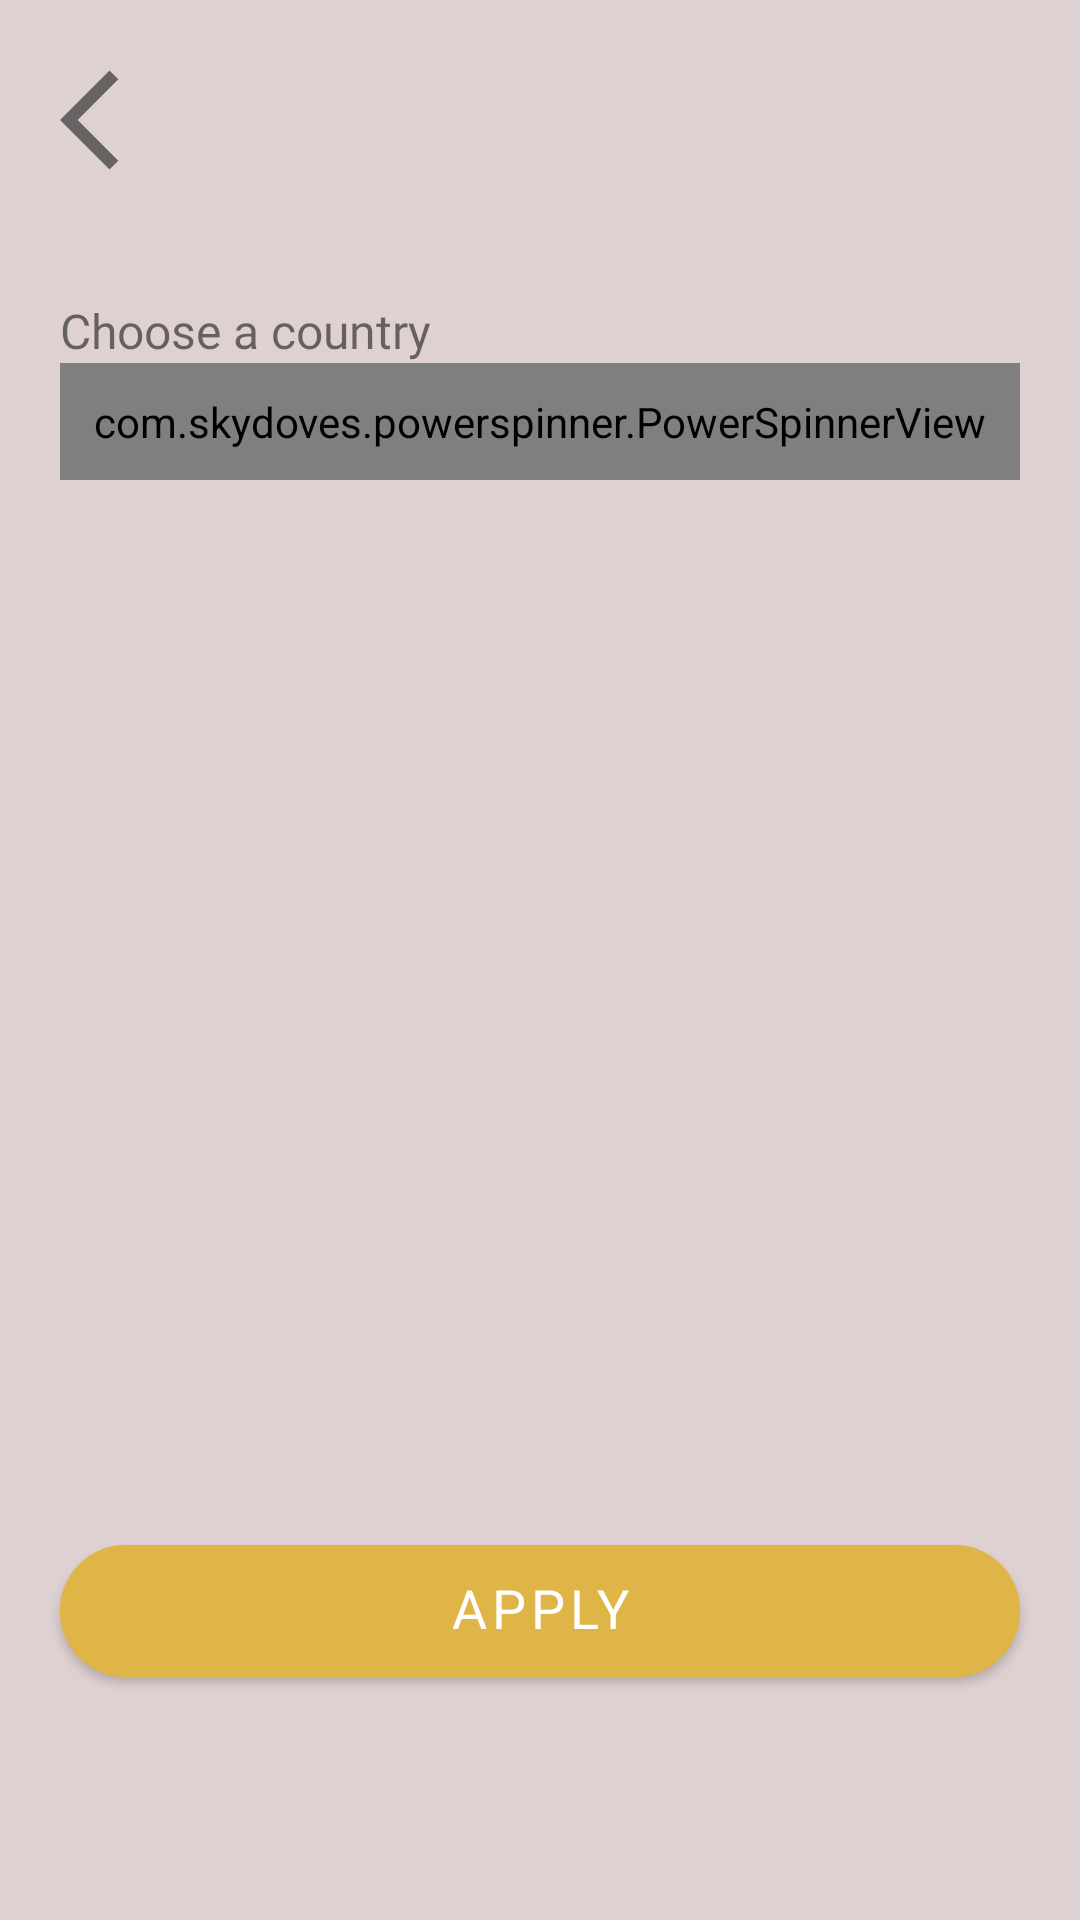

The Android layout XML behind this screen, and the referenced resources:
<!-- AndroidManifest.xml: application theme Theme.NewsApp -->
<!-- res/layout/activity_settings.xml -->
<?xml version="1.0" encoding="utf-8"?>
<layout xmlns:android="http://schemas.android.com/apk/res/android"
    xmlns:app="http://schemas.android.com/apk/res-auto"
    xmlns:tools="http://schemas.android.com/tools">

    <androidx.constraintlayout.widget.ConstraintLayout
        android:layout_width="match_parent"
        android:layout_height="match_parent"
        android:background="@color/background2"
        tools:context=".view.activities.SettingsActivity">


        <ImageView
            android:id="@+id/back_button"
            android:layout_width="wrap_content"
            android:layout_height="wrap_content"
            app:layout_constraintStart_toStartOf="parent"
            app:layout_constraintTop_toTopOf="parent"
            android:layout_margin="20dp"
            android:src="@drawable/ic_baseline_arrow_back_ios_24"/>

        <TextView
            android:layout_width="wrap_content"
            android:layout_height="wrap_content"
            android:layout_marginStart="20dp"
            android:fontFamily="@font/poppins_semibold"
            android:text="Choose a country"
            android:textSize="16sp"
            app:layout_constraintBottom_toTopOf="@+id/countries_spinner"
            app:layout_constraintStart_toStartOf="parent" />


        <com.skydoves.powerspinner.PowerSpinnerView
            android:id="@+id/countries_spinner"
            android:layout_width="match_parent"
            android:layout_height="wrap_content"
            android:layout_marginStart="20dp"
            android:layout_marginTop="150dp"
            android:layout_marginEnd="20dp"
            android:background="@color/spinners_color"
            android:gravity="center"
            android:hint="US(DEFAULT)"
            android:padding="10dp"
            android:textColor="@color/white"
            android:textColorHint="@color/white"
            android:textSize="14.5sp"
            app:layout_constraintBottom_toTopOf="@+id/guideline11"
            app:spinner_arrow_gravity="end"
            app:spinner_arrow_padding="8dp"
            app:spinner_divider_color="@color/black"
            app:spinner_divider_show="true"
            app:spinner_divider_size="0.4dp"
            app:spinner_item_array="@array/countries_array"
            app:spinner_popup_animation="dropdown"
            app:spinner_popup_background="@color/spinners_color_elements"
            app:spinner_popup_elevation="14dp" />





        <com.google.android.material.button.MaterialButton
            android:id="@+id/btn_apply"
            android:layout_width="match_parent"
            android:layout_height="?attr/actionBarSize"
            android:layout_gravity="bottom"
            android:layout_marginStart="20dp"
            android:layout_marginTop="180dp"
            android:layout_marginEnd="20dp"
            android:layout_marginBottom="75dp"
            android:backgroundTint="@color/btnColor"
            android:fontFamily="@font/poppins_semibold"
            android:foreground="?attr/selectableItemBackground"
            android:gravity="center"
            android:includeFontPadding="false"
            android:text="Apply"
            android:textAlignment="center"
            android:textColor="@android:color/white"
            android:textSize="18sp"
            app:cornerRadius="45dp"
            app:layout_constraintBottom_toBottomOf="parent"
            app:layout_constraintEnd_toEndOf="parent"
            app:layout_constraintStart_toStartOf="parent" />

        <androidx.constraintlayout.widget.Guideline
            android:id="@+id/guideline11"
            android:layout_width="wrap_content"
            android:layout_height="wrap_content"
            android:orientation="horizontal"
            app:layout_constraintGuide_percent="0.25" />

        <androidx.constraintlayout.widget.Guideline
            android:id="@+id/guideline12"
            android:layout_width="wrap_content"
            android:layout_height="wrap_content"
            android:orientation="horizontal"
            app:layout_constraintGuide_percent="0.5" />


    </androidx.constraintlayout.widget.ConstraintLayout>


</layout>
<!-- resources referenced by this layout -->
<resources>
  <string-array name="countries_array">
          <item>Argentina</item>
          <item>Australia</item>
          <item>Austria</item>
          <item>Belgium</item>
          <item>Brazil</item>
          <item>Bulgaria</item>
          <item>Canada</item>
          <item>China</item>
          <item>Colombia</item>
          <item>Cuba</item>
          <item>Czech Republic</item>
          <item>Egypt</item>
          <item>France</item>
          <item>Germany</item>
          <item>Greece</item>
          <item>Hong Kong</item>
          <item>Hungary</item>
          <item>India</item>
          <item>Indonesia</item>
          <item>Ireland</item>
          <item>Israel</item>
          <item>Italy</item>
          <item>Japan</item>
          <item>Latvia</item>
          <item>Lithuania</item>
          <item>Malaysia</item>
          <item>Mexico</item>
          <item>Morocco</item>
          <item>Netherlands</item>
          <item>New Zealand</item>
          <item>Nigeria</item>
          <item>Norway</item>
          <item>Poland</item>
          <item>Portugal</item>
          <item>Romania</item>
          <item>Serbia</item>
          <item>United States (DEFAULT)</item>
          <item>United Kingdom</item>
      </string-array>
  <color name="background2">#DFD1D1</color>
  <color name="black">#FF000000</color>
  <color name="btnColor">#E0B547</color>
  <color name="spinners_color">#676363</color>
  <color name="spinners_color_elements">#3C3A3A</color>
  <color name="white">#FFFFFFFF</color>
  <!-- drawable ic_baseline_arrow_back_ios_24 (drawable) -->
  <vector android:autoMirrored="true" android:height="40dp"
      android:tint="#676363" android:viewportHeight="24"
      android:viewportWidth="24" android:width="40dp" xmlns:android="http://schemas.android.com/apk/res/android">
      <path android:fillColor="@android:color/white" android:pathData="M11.67,3.87L9.9,2.1 0,12l9.9,9.9 1.77,-1.77L3.54,12z"/>
  </vector>
  <style name="Theme.NewsApp" parent="Theme.MaterialComponents.DayNight.DarkActionBar">
          
          <item name="colorPrimary">#23230C</item>
          <item name="colorPrimaryVariant">@color/purple_700</item>
          <item name="colorOnPrimary">@color/white</item>
          
          <item name="colorSecondary">@color/teal_200</item>
          <item name="colorSecondaryVariant">@color/teal_700</item>
          <item name="colorOnSecondary">@color/black</item>
          
          <item name="android:statusBarColor" tools:targetApi="l">?attr/colorPrimaryVariant</item>
          
  
  
  
      </style>
  <color name="purple_700">#FF3700B3</color>
  <color name="teal_200">#FF03DAC5</color>
  <color name="teal_700">#FF018786</color>
</resources>
